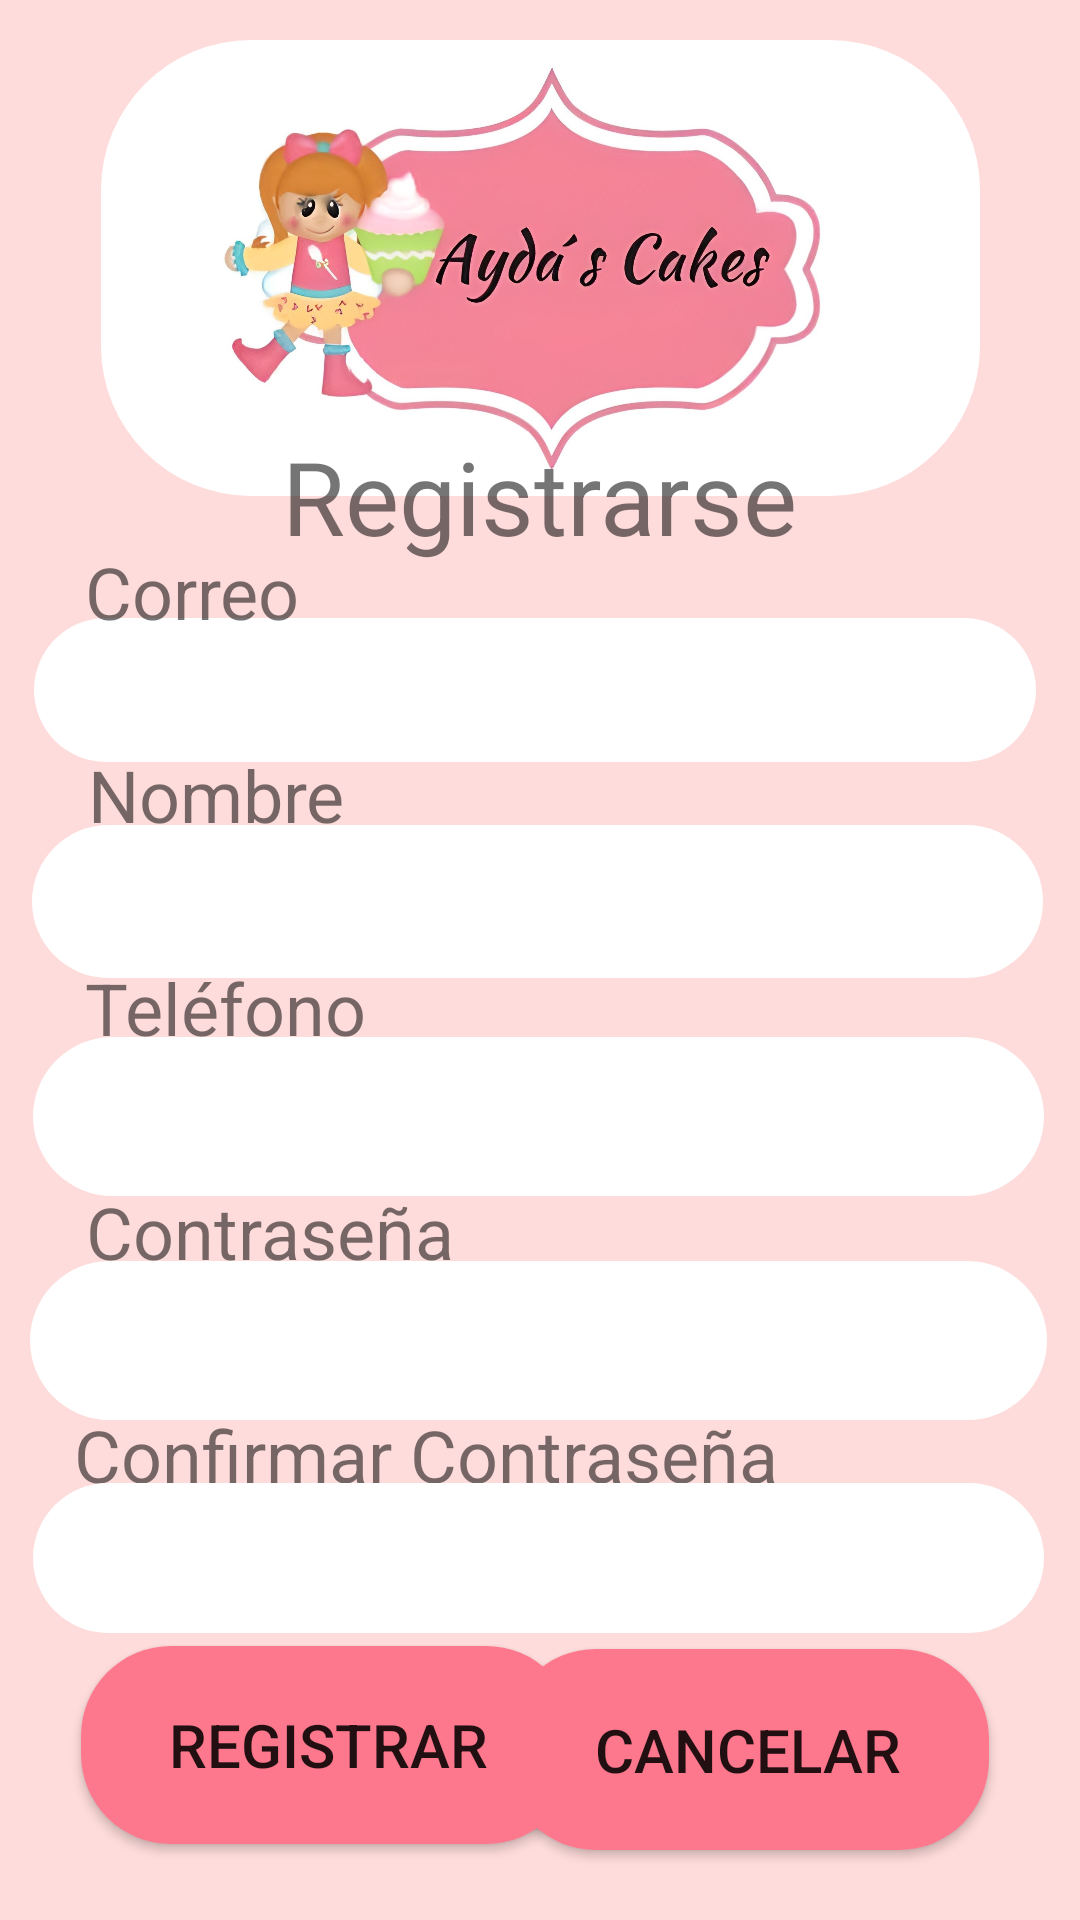

Reconstruct the res/layout file that produces this screen, plus the resources it refers to.
<!-- AndroidManifest.xml: application theme Theme.AydasCakes -->
<!-- res/layout/register.xml -->
<?xml version="1.0" encoding="utf-8"?>
<androidx.constraintlayout.widget.ConstraintLayout xmlns:android="http://schemas.android.com/apk/res/android"
    xmlns:app="http://schemas.android.com/apk/res-auto"
    xmlns:tools="http://schemas.android.com/tools"
    android:layout_width="match_parent"
    android:layout_height="match_parent"
    android:background="#FEDCDB">

    <ImageView
        android:id="@+id/bordered1Register"
        android:layout_width="293dp"
        android:layout_height="152dp"
        android:contentDescription="@android:string/unknownName"
        app:layout_constraintBottom_toBottomOf="parent"
        app:layout_constraintEnd_toEndOf="parent"
        app:layout_constraintStart_toStartOf="parent"
        app:layout_constraintTop_toTopOf="parent"
        app:layout_constraintVertical_bias="0.027"
        app:srcCompat="@drawable/rounded_border" />

    <ImageView
        android:id="@+id/imgAydascake2"
        android:layout_width="262dp"
        android:layout_height="138dp"
        app:layout_constraintBottom_toBottomOf="@+id/bordered1Register"
        app:layout_constraintEnd_toEndOf="@+id/bordered1Register"
        app:layout_constraintStart_toStartOf="@+id/bordered1Register"
        app:layout_constraintTop_toTopOf="@+id/bordered1Register"
        app:srcCompat="@drawable/aydascake" />

    <TextView
        android:id="@+id/tvRegistrarse"
        android:layout_width="wrap_content"
        android:layout_height="wrap_content"
        android:text="Registrarse"
        android:textSize="34sp"
        app:layout_constraintBottom_toBottomOf="parent"
        app:layout_constraintEnd_toEndOf="parent"
        app:layout_constraintStart_toStartOf="parent"
        app:layout_constraintTop_toTopOf="parent"
        app:layout_constraintVertical_bias="0.24" />

    <EditText
        android:id="@+id/etCorreo"
        android:layout_width="334dp"
        android:layout_height="48dp"
        android:background="@drawable/rounded_corner_white"
        android:ems="10"
        android:inputType="textEmailAddress"
        app:layout_constraintBottom_toBottomOf="parent"
        app:layout_constraintEnd_toEndOf="parent"
        app:layout_constraintHorizontal_bias="0.441"
        app:layout_constraintStart_toStartOf="parent"
        app:layout_constraintTop_toTopOf="parent"
        app:layout_constraintVertical_bias="0.348"
        tools:ignore="SpeakableTextPresentCheck" />

    <EditText
        android:id="@+id/etTelefono"
        android:layout_width="337dp"
        android:layout_height="53dp"
        android:background="@drawable/rounded_corner_white"
        android:ems="10"
        android:inputType="phone"
        app:layout_constraintBottom_toBottomOf="parent"
        app:layout_constraintEnd_toEndOf="parent"
        app:layout_constraintHorizontal_bias="0.472"
        app:layout_constraintStart_toStartOf="parent"
        app:layout_constraintTop_toTopOf="parent"
        app:layout_constraintVertical_bias="0.589"
        tools:ignore="SpeakableTextPresentCheck" />

    <TextView
        android:id="@+id/tvConfiContra"
        android:layout_width="wrap_content"
        android:layout_height="wrap_content"
        android:text="Confirmar Contraseña"
        android:textSize="24sp"
        app:layout_constraintBottom_toBottomOf="parent"
        app:layout_constraintEnd_toEndOf="parent"
        app:layout_constraintHorizontal_bias="0.198"
        app:layout_constraintStart_toStartOf="parent"
        app:layout_constraintTop_toTopOf="parent"
        app:layout_constraintVertical_bias="0.771" />

    <TextView
        android:id="@+id/tvTelefono"
        android:layout_width="wrap_content"
        android:layout_height="wrap_content"
        android:text="Teléfono"
        android:textSize="24sp"
        app:layout_constraintBottom_toBottomOf="parent"
        app:layout_constraintEnd_toEndOf="parent"
        app:layout_constraintHorizontal_bias="0.106"
        app:layout_constraintStart_toStartOf="parent"
        app:layout_constraintTop_toTopOf="parent"
        app:layout_constraintVertical_bias="0.526" />

    <TextView
        android:id="@+id/tvCorreo2"
        android:layout_width="93dp"
        android:layout_height="31dp"
        android:text="Correo"
        android:textSize="24sp"
        app:layout_constraintBottom_toBottomOf="parent"
        app:layout_constraintEnd_toEndOf="parent"
        app:layout_constraintHorizontal_bias="0.106"
        app:layout_constraintStart_toStartOf="parent"
        app:layout_constraintTop_toTopOf="parent"
        app:layout_constraintVertical_bias="0.297" />

    <EditText
        android:id="@+id/etContrasena"
        android:layout_width="339dp"
        android:layout_height="53dp"
        android:background="@drawable/rounded_corner_white"
        android:ems="10"
        android:inputType="textPassword"
        app:layout_constraintBottom_toBottomOf="parent"
        app:layout_constraintEnd_toEndOf="parent"
        app:layout_constraintHorizontal_bias="0.472"
        app:layout_constraintStart_toStartOf="parent"
        app:layout_constraintTop_toTopOf="parent"
        app:layout_constraintVertical_bias="0.716"
        tools:ignore="SpeakableTextPresentCheck" />

    <TextView
        android:id="@+id/tvNombre"
        android:layout_width="wrap_content"
        android:layout_height="wrap_content"
        android:text="Nombre"
        android:textSize="24sp"
        app:layout_constraintBottom_toBottomOf="parent"
        app:layout_constraintEnd_toEndOf="parent"
        app:layout_constraintHorizontal_bias="0.107"
        app:layout_constraintStart_toStartOf="parent"
        app:layout_constraintTop_toTopOf="parent"
        app:layout_constraintVertical_bias="0.409" />

    <EditText
        android:id="@+id/etConfContra"
        android:layout_width="337dp"
        android:layout_height="50dp"
        android:background="@drawable/rounded_corner_white"
        android:ems="10"
        android:inputType="textPassword"
        app:layout_constraintBottom_toBottomOf="parent"
        app:layout_constraintEnd_toEndOf="parent"
        app:layout_constraintHorizontal_bias="0.472"
        app:layout_constraintStart_toStartOf="parent"
        app:layout_constraintTop_toTopOf="parent"
        app:layout_constraintVertical_bias="0.838"
        tools:ignore="SpeakableTextPresentCheck" />

    <TextView
        android:id="@+id/tvContrasena"
        android:layout_width="wrap_content"
        android:layout_height="wrap_content"
        android:text="Contraseña"
        android:textSize="24sp"
        app:layout_constraintBottom_toBottomOf="parent"
        app:layout_constraintEnd_toEndOf="parent"
        app:layout_constraintHorizontal_bias="0.121"
        app:layout_constraintStart_toStartOf="parent"
        app:layout_constraintTop_toTopOf="parent"
        app:layout_constraintVertical_bias="0.649" />

    <EditText
        android:id="@+id/etNombre"
        android:layout_width="337dp"
        android:layout_height="51dp"
        android:background="@drawable/rounded_corner_white"
        android:ems="10"
        android:inputType="textPersonName"
        app:layout_constraintBottom_toBottomOf="parent"
        app:layout_constraintEnd_toEndOf="parent"
        app:layout_constraintHorizontal_bias="0.459"
        app:layout_constraintStart_toStartOf="parent"
        app:layout_constraintTop_toTopOf="parent"
        app:layout_constraintVertical_bias="0.467"
        tools:ignore="SpeakableTextPresentCheck" />

    <Button
        android:id="@+id/btRegistrar"
        android:layout_width="165dp"
        android:layout_height="66dp"
        android:background="@drawable/rounded_corner"
        android:text="Registrar"
        android:textSize="20sp"
        app:layout_constraintBottom_toBottomOf="parent"
        app:layout_constraintEnd_toEndOf="parent"
        app:layout_constraintHorizontal_bias="0.138"
        app:layout_constraintStart_toStartOf="parent"
        app:layout_constraintTop_toTopOf="parent"
        app:layout_constraintVertical_bias="0.956" />

    <Button
        android:id="@+id/btCancelar"
        android:layout_width="161dp"
        android:layout_height="67dp"
        android:background="@drawable/rounded_corner"
        android:text="Cancelar"
        android:textSize="20sp"
        app:layout_constraintBottom_toBottomOf="parent"
        app:layout_constraintEnd_toEndOf="parent"
        app:layout_constraintHorizontal_bias="0.848"
        app:layout_constraintStart_toStartOf="parent"
        app:layout_constraintTop_toTopOf="parent"
        app:layout_constraintVertical_bias="0.959" />

</androidx.constraintlayout.widget.ConstraintLayout>
<!-- resources referenced by this layout -->
<resources>
  <!-- drawable aydascake: png bitmap (drawable, 208312 bytes) -->
  <!-- drawable rounded_border (drawable) -->
  <?xml version="1.0" encoding="utf-8"?>
  <shape xmlns:android="http://schemas.android.com/apk/res/android">
      <solid android:color="#FFFFFF"/>
      <stroke android:color="#FFFFFF"
              android:width="0dp"/>
      <corners android:radius="50dp"/>
  </shape>
  <!-- drawable rounded_corner (drawable) -->
  <?xml version="1.0" encoding="utf-8"?>
      <shape xmlns:android="http://schemas.android.com/apk/res/android" >
      <solid android:color="#FD788D" />
      <stroke
          android:width="0dp"
          />
      <padding
          android:left="1dp"
          android:right="1dp"
          android:bottom="1dp"
          android:top="1dp" />
      <corners android:radius="30dp" />
  </shape>
  <!-- drawable rounded_corner_white (drawable) -->
  <?xml version="1.0" encoding="utf-8"?>
      <shape xmlns:android="http://schemas.android.com/apk/res/android" >
      <solid android:color="#FFFFFF" />
      <stroke
          android:width="0dp"
          />
      <padding
          android:left="1dp"
          android:right="1dp"
          android:bottom="1dp"
          android:top="1dp" />
      <corners android:radius="30dp" />
  </shape>
  <style name="Theme.AydasCakes" parent="Theme.MaterialComponents.DayNight.DarkActionBar">
          
          <item name="colorPrimary">@color/purple_500</item>
          <item name="colorPrimaryVariant">@color/purple_700</item>
          <item name="colorOnPrimary">@color/white</item>
          
          <item name="colorSecondary">@color/teal_200</item>
          <item name="colorSecondaryVariant">@color/teal_700</item>
          <item name="colorOnSecondary">@color/black</item>
          
          <item name="android:statusBarColor">?attr/colorPrimaryVariant</item>
          
      </style>
  <color name="purple_500">#FF6200EE</color>
  <color name="purple_700">#FF3700B3</color>
  <color name="white">#FFFFFFFF</color>
  <color name="teal_200">#FF03DAC5</color>
  <color name="teal_700">#FF018786</color>
  <color name="black">#FF000000</color>
</resources>
